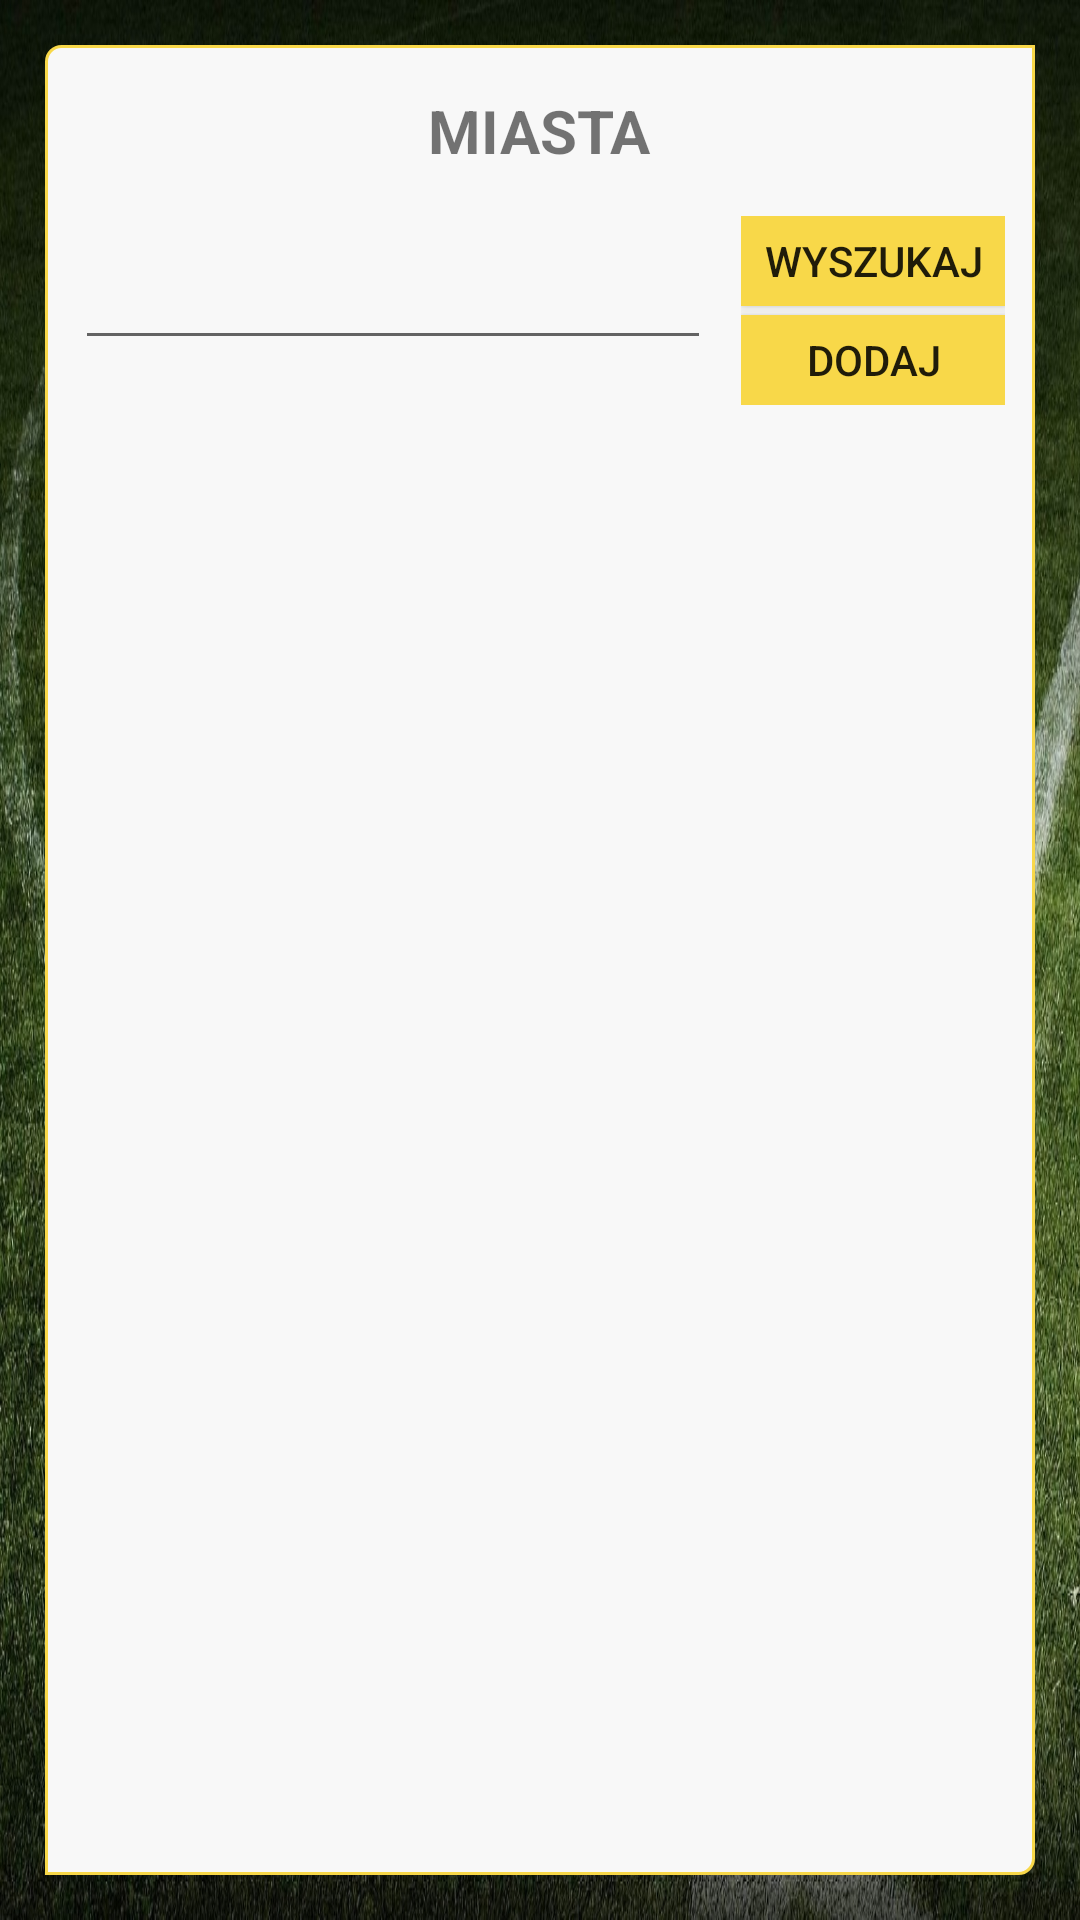

Here is an Android app screen rendered from its layout file. Give the layout XML and the strings, colors and styles it references.
<!-- AndroidManifest.xml: application theme AppTheme -->
<!-- res/layout/activity_cities.xml -->
<RelativeLayout xmlns:android="http://schemas.android.com/apk/res/android"
    xmlns:tools="http://schemas.android.com/tools"
    android:layout_width="fill_parent"
    android:layout_height="fill_parent"
    tools:context="limiszewska.projecthavana.activities.Cities">

    <ImageView
        android:layout_width="fill_parent"
        android:layout_height="fill_parent"
        android:id="@+id/backgroundLandscape"
        android:src = "@drawable/background4"
        android:scaleType="fitXY"
        android:visibility="visible"
        android:alpha="1.0"
        />

    <RelativeLayout
        android:layout_width="fill_parent"
        android:layout_height="fill_parent"
        android:background="@drawable/border_frame"
        android:layout_marginLeft="15dp"
        android:layout_marginRight="15dp"
        android:layout_marginTop="15dp"
        android:layout_marginBottom="15dp">

        <TextView
            android:layout_width="wrap_content"
            android:layout_height="wrap_content"
            android:layout_marginTop="15dp"
            android:layout_marginBottom="15dp"
            android:layout_alignParentTop="true"
            android:text="@string/citiesTitle"
            android:layout_centerHorizontal="true"
            android:textStyle="bold"
            android:textSize="20dp"
            android:id="@+id/citiesTitle"/>

        <LinearLayout
            android:layout_width="fill_parent"
            android:layout_height="wrap_content"
            android:orientation="horizontal"
            android:layout_below="@id/citiesTitle"
            android:layout_marginLeft="10dp"
            android:layout_marginRight="10dp"
            android:id="@+id/addFindCitiesLayout">

            <EditText
                android:layout_width="wrap_content"
                android:layout_height="wrap_content"
                android:textSize="12dp"
                android:layout_weight="1.0"
                android:layout_gravity="center_vertical"
                android:id="@+id/citiesEditText"/>
            <LinearLayout
                android:layout_width="wrap_content"
                android:layout_height="wrap_content"
                android:orientation="vertical"
                android:layout_marginLeft="10dp">

                <Button
                    android:layout_width="wrap_content"
                    android:layout_height="30dp"
                    android:text="@string/findCity"
                    android:background="@color/yellow"
                    android:layout_marginBottom="3dp"
                    android:id="@+id/citiesFindButton"/>
                <Button
                    android:layout_width="fill_parent"
                    android:layout_height="30dp"
                    android:text="@string/addCity"
                    android:background="@color/yellow"
                    android:id="@+id/citiesAddButton"/>
            </LinearLayout>


        </LinearLayout>

        <ListView
            android:layout_width="fill_parent"
            android:layout_height="wrap_content"
            android:layout_below="@+id/addFindCitiesLayout"
            android:layout_marginLeft="10dp"
            android:layout_marginRight="10dp"
            android:layout_marginTop="10dp"
            android:id="@+id/citiesList">

        </ListView>




    </RelativeLayout>


</RelativeLayout>
<!-- resources referenced by this layout -->
<resources>
  <item name="yellow" type="color">#F8D849</item>
  <!-- drawable background4: jpg bitmap (drawable, 794306 bytes) -->
  <!-- drawable border_frame (drawable) -->
  <shape xmlns:android="http://schemas.android.com/apk/res/android"
      android:shape="rectangle" >
  
      android:shape="rectangle" >
      
      <stroke android:width="1dp"
          android:color="@color/yellow"/>
  
      
      <corners android:bottomLeftRadius="0dp"
          android:topLeftRadius="5dp"
          android:bottomRightRadius="5dp"
          android:topRightRadius="0dp" />
  
      
      <gradient android:startColor="@color/GreyBackground"
          android:endColor="@color/GreyBackground"
          android:angle="90"/>
  </shape>
  <string name="addCity">DODAJ</string>
  <string name="citiesTitle">MIASTA</string>
  <string name="findCity">"  WYSZUKAJ  "</string>
  <style name="AppTheme" parent="Theme.AppCompat.Light.DarkActionBar">
          
         
      </style>
  <item name="GreyBackground" type="color">#f8f8f8</item>
</resources>
